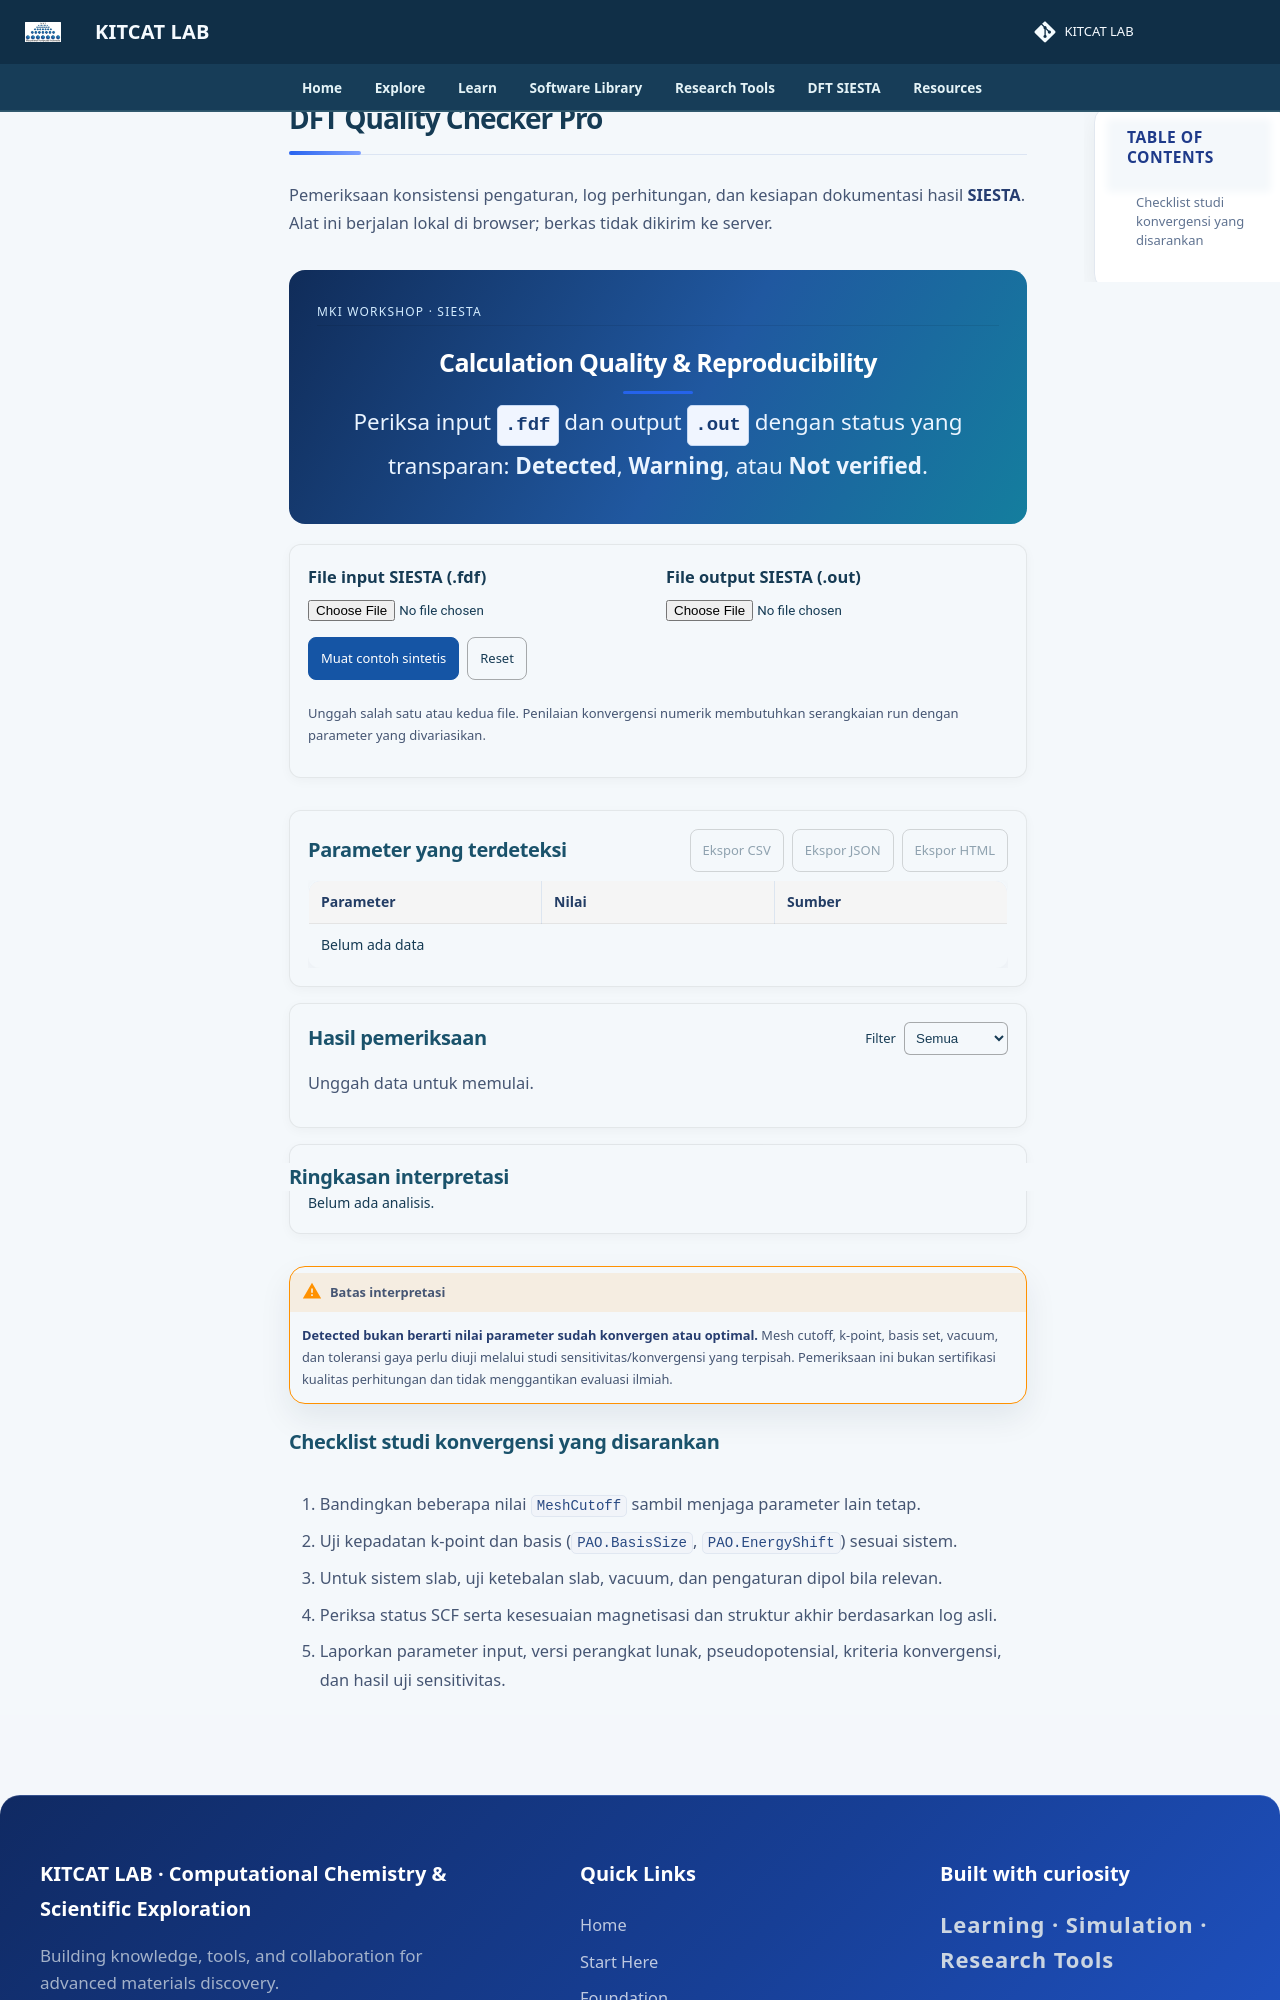

repository: lala002-brin/MKI-Workshop · page: Modul_SIESTA_Interaktif/dft-quality-checker/index.html · generator: mkdocs

# DFT Quality Checker Pro

Pemeriksaan konsistensi pengaturan, log perhitungan, dan kesiapan dokumentasi hasil **SIESTA**. Alat ini berjalan lokal di browser; berkas tidak dikirim ke server.

<div class="dqc-app" id="dqc-app">
  <div class="dqc-hero"><span class="dqc-tag">MKI Workshop · SIESTA</span><h2>Calculation Quality & Reproducibility</h2><p>Periksa input <code>.fdf</code> dan output <code>.out</code> dengan status yang transparan: <strong>Detected</strong>, <strong>Warning</strong>, atau <strong>Not verified</strong>.</p></div>
  <div class="dqc-panel dqc-upload">
    <label>File input SIESTA (.fdf) <input id="dqc-fdf" type="file" accept=".fdf,.txt"></label>
    <label>File output SIESTA (.out) <input id="dqc-out" type="file" accept=".out,.log,.txt"></label>
    <div class="dqc-actions"><button id="dqc-demo" type="button">Muat contoh sintetis</button><button id="dqc-reset" class="dqc-secondary" type="button">Reset</button></div>
    <p class="dqc-note" id="dqc-fileinfo">Unggah salah satu atau kedua file. Penilaian konvergensi numerik membutuhkan serangkaian run dengan parameter yang divariasikan.</p>
  </div>
  <div class="dqc-metrics" id="dqc-metrics" aria-live="polite"></div>
  <div class="dqc-panel"><div class="dqc-heading"><h3>Parameter yang terdeteksi</h3><div class="dqc-actions"><button id="dqc-csv" class="dqc-secondary" disabled type="button">Ekspor CSV</button><button id="dqc-json" class="dqc-secondary" disabled type="button">Ekspor JSON</button><button id="dqc-html" class="dqc-secondary" disabled type="button">Ekspor HTML</button></div></div><div class="dqc-tablewrap"><table><thead><tr><th>Parameter</th><th>Nilai</th><th>Sumber</th></tr></thead><tbody id="dqc-params"><tr><td colspan="3">Belum ada data</td></tr></tbody></table></div></div>
  <div class="dqc-panel"><div class="dqc-heading"><h3>Hasil pemeriksaan</h3><label class="dqc-small">Filter <select id="dqc-filter"><option value="all">Semua</option><option value="warning">Warning</option><option value="not_verified">Not verified</option><option value="detected">Detected</option></select></label></div><div id="dqc-checks" class="dqc-checks" aria-live="polite"><p>Unggah data untuk memulai.</p></div></div>
  <div class="dqc-panel"><h3>Ringkasan interpretasi</h3><div id="dqc-summary" class="dqc-summary">Belum ada analisis.</div></div>
</div>

!!! warning "Batas interpretasi"
    **Detected bukan berarti nilai parameter sudah konvergen atau optimal.** Mesh cutoff, k-point, basis set, vacuum, dan toleransi gaya perlu diuji melalui studi sensitivitas/konvergensi yang terpisah. Pemeriksaan ini bukan sertifikasi kualitas perhitungan dan tidak menggantikan evaluasi ilmiah.
